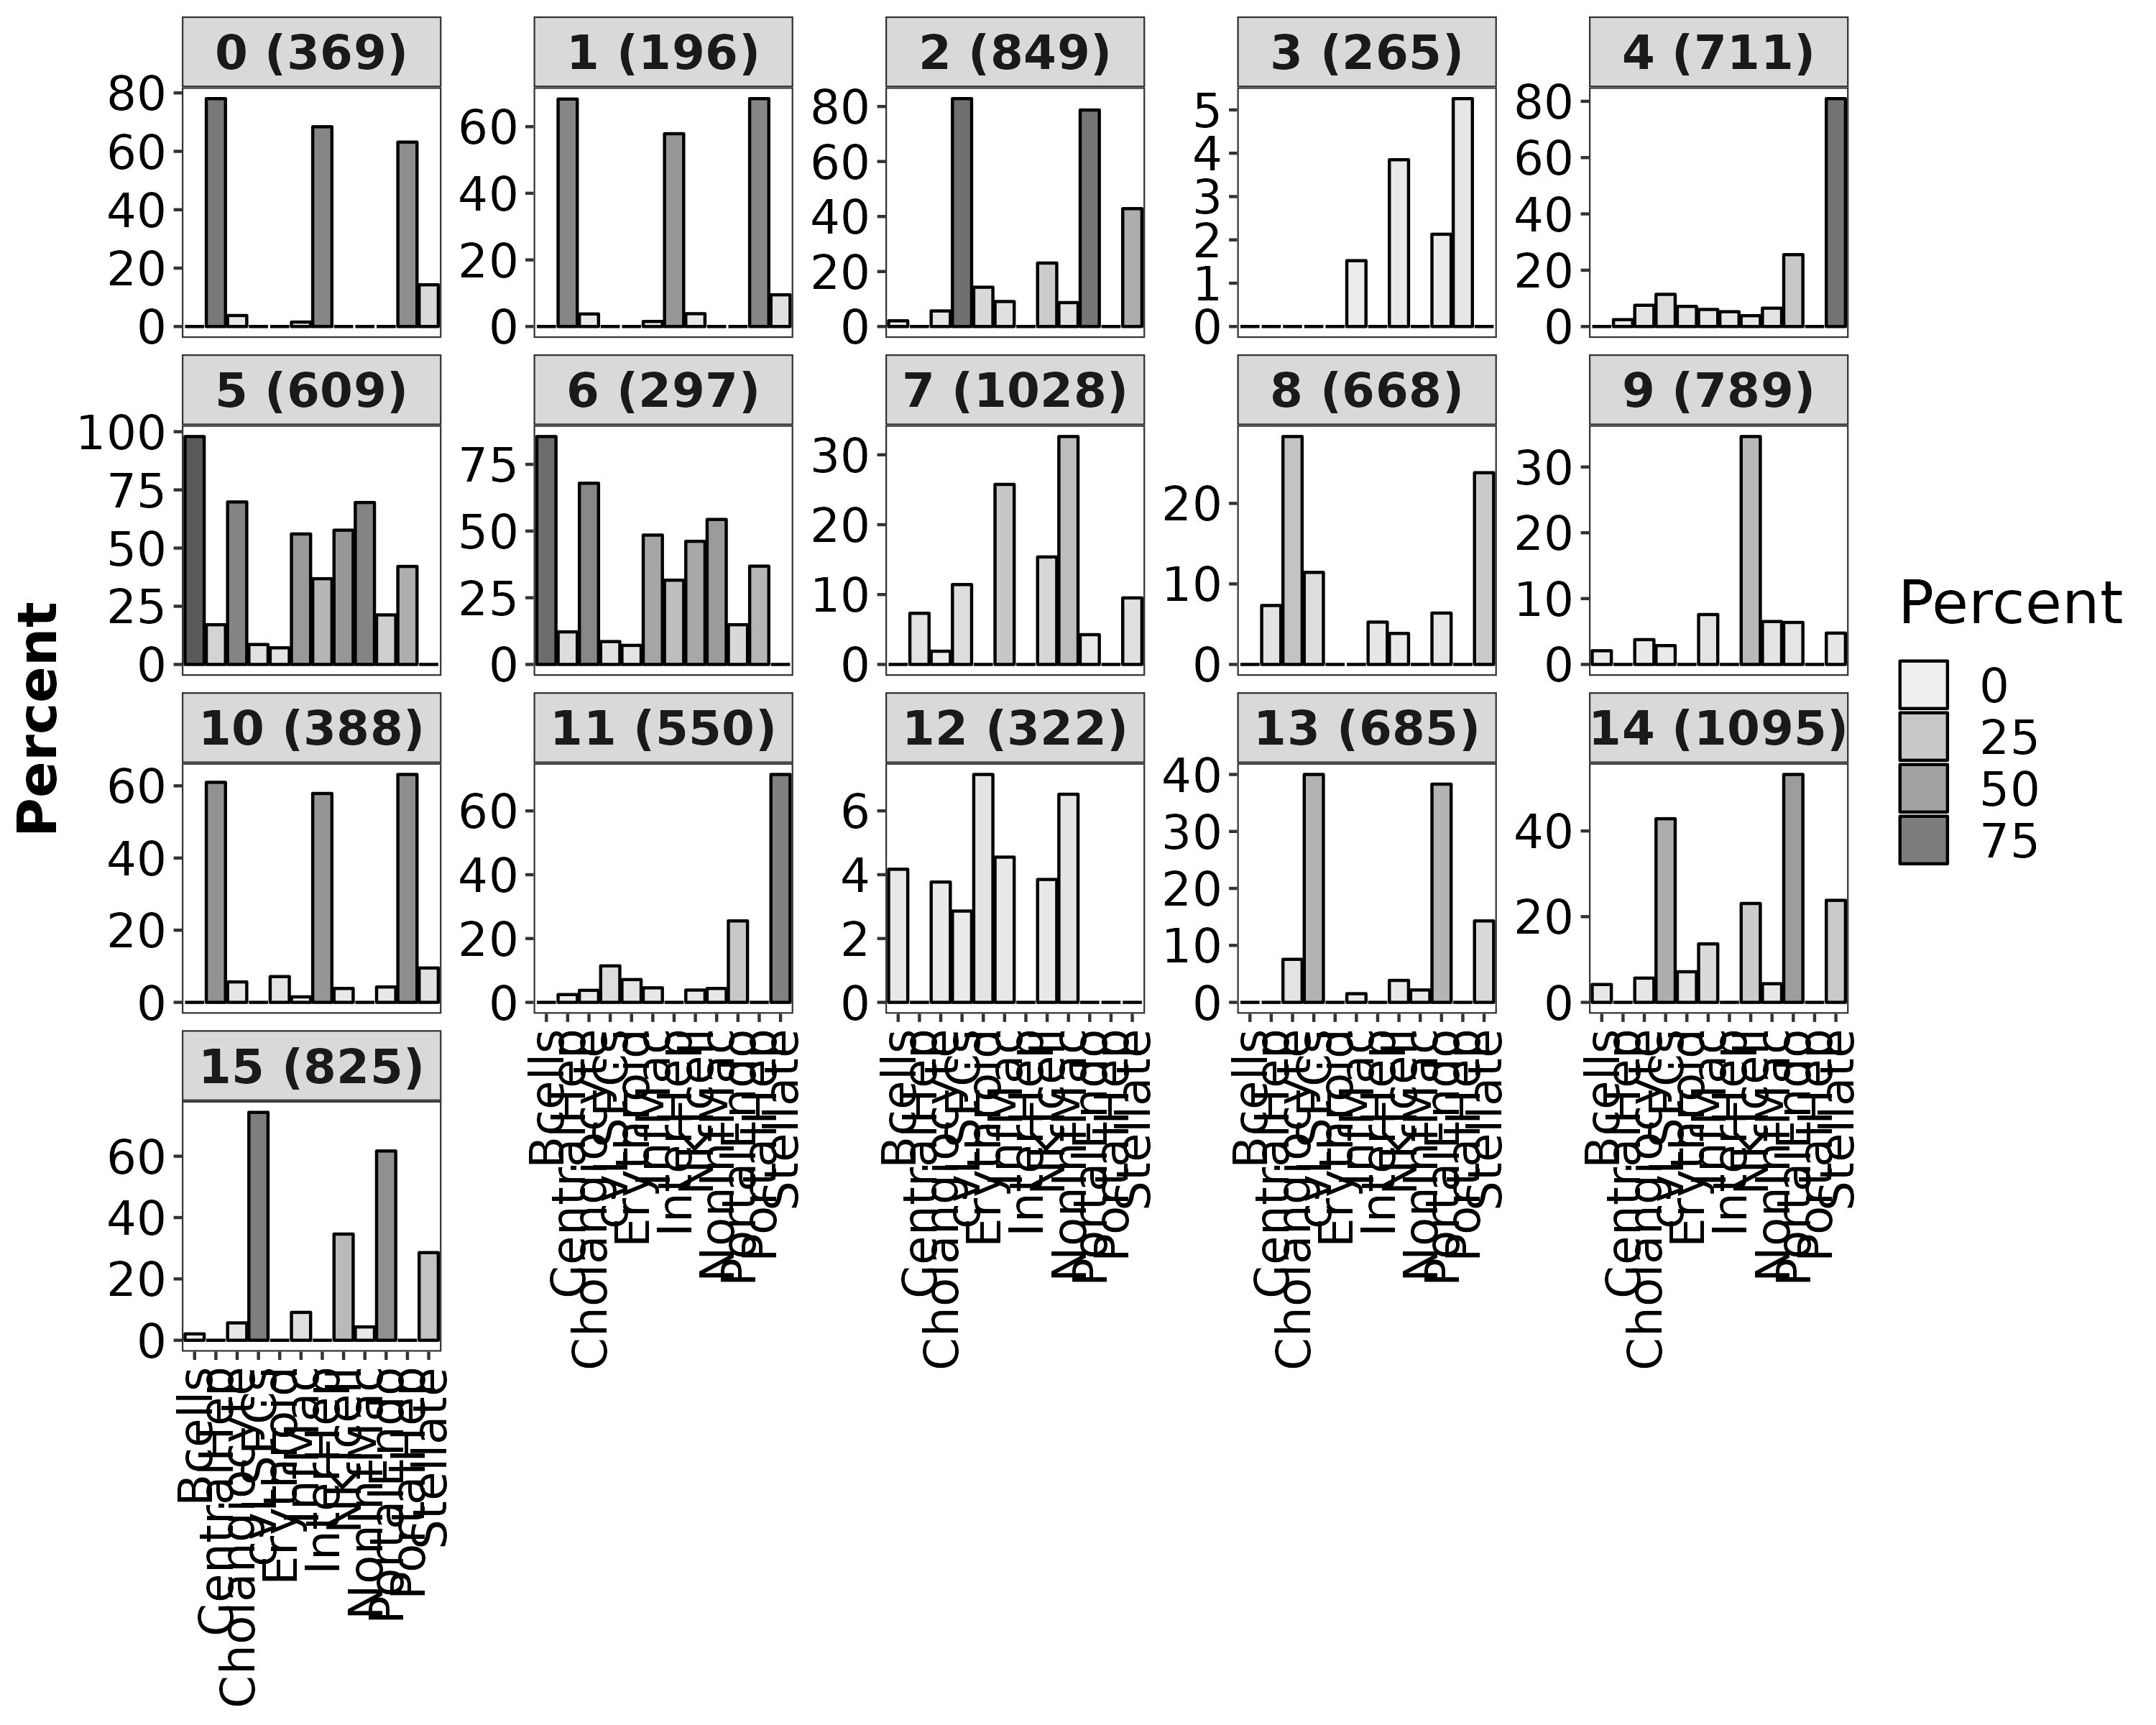

Source data for this figure (header and first rows):
Cell_Type, Cluster, Percent, Overlap_genes, number_of_cluster_markers
Bcells, 0, 0, , 369
CentralHep, 0, 78.05, CPS1|CYP2B6|ACSM2A|ACSM2B|CYP2C9|CYP3A5|…, 369
Cholangiocyte, 0, 3.77, CYP3A5|SORBS2, 369
cvLSECs, 0, 0, , 369
Erythroid, 0, 0, , 369
InfMac, 0, 1.52, NEAT1, 369
InterHep, 0, 68.42, CYP2B6|ACSM2A|ACSM2B|CYP3A5|SORBS2|ESR1|…, 369
NKTcell, 0, 0, , 369
NonInfMac, 0, 0, , 369
PortalEndo, 0, 0, , 369
PortalHep, 0, 63.16, CYP2B6|ACSM2A|ACSM2B|CYP3A5|ESR1|ASGR1|M…, 369
Stellate, 0, 14.29, SOX5|NR1H4|GPC6, 369
Bcells, 1, 0, , 196
CentralHep, 1, 68.29, CYP3A5|CP|ASGR1|SAA1|C3|ADRA1A|CYP3A4|CU…, 196
Cholangiocyte, 1, 3.77, CYP3A5|ABCC3, 196
cvLSECs, 1, 0, , 196
Erythroid, 1, 0, , 196
InfMac, 1, 1.52, NEAT1, 196
InterHep, 1, 57.89, CYP3A5|CP|ASGR1|C3|CYP2B6|ACSM2A|ACSM2B|…, 196
NKTcell, 1, 3.85, ID2, 196
NonInfMac, 1, 0, , 196
PortalEndo, 1, 0, , 196
PortalHep, 1, 68.42, CYP3A5|CP|ASGR1|SAA1|C3|CYP2B6|MLXIPL|AC…, 196
Stellate, 1, 9.52, SOX5|NR1H4, 196
Bcells, 2, 2.08, TMSB4X, 849
CentralHep, 2, 0, , 849
Cholangiocyte, 2, 5.66, NFIB|MAGI1|MAML2, 849
cvLSECs, 2, 82.86, FLT1|LDB2|ST6GALNAC3|PTPRB|PREX2|HECW2|P…, 849
Erythroid, 2, 14.29, SLC25A37|GYPC, 849
InfMac, 2, 9.09, VIM|HLA-B|B2M|TMSB4X|TMSB10|PLXDC2, 849
InterHep, 2, 0, , 849
NKTcell, 2, 23.08, FYN|HLA-B|HLA-A|B2M|TMSB4X|TMSB10, 849
NonInfMac, 2, 8.7, TMSB4X|TMSB10|MS4A6A|PLXDC2, 849
PortalEndo, 2, 78.72, FLT1|LDB2|ST6GALNAC3|TCF4|CALCRL|PTPRB|H…, 849
PortalHep, 2, 0, , 849
Stellate, 2, 42.86, IGFBP7|LIFR|MYO10|COL4A2|RBMS3|GRK5|CRIM…, 849
Bcells, 3, 0, , 265
CentralHep, 3, 0, , 265
Cholangiocyte, 3, 0, , 265
cvLSECs, 3, 0, , 265
Erythroid, 3, 0, , 265
InfMac, 3, 1.52, NEAT1, 265
InterHep, 3, 0, , 265
NKTcell, 3, 3.85, MALAT1, 265
NonInfMac, 3, 0, , 265
PortalEndo, 3, 2.13, TM4SF1, 265
PortalHep, 3, 5.26, NEAT1, 265
Stellate, 3, 0, , 265
Bcells, 4, 0, , 711
CentralHep, 4, 2.44, GPC6, 711
Cholangiocyte, 4, 7.55, ANK3|MAML2|GLIS3|SOX6, 711
cvLSECs, 4, 11.43, LIFR|KALRN|MYO10|PLCB1, 711
Erythroid, 4, 7.14, BNIP3L, 711
InfMac, 4, 6.06, PLXDC2|ZEB2|VCAN|VIM, 711
InterHep, 4, 5.26, GPC6, 711
NKTcell, 4, 3.85, CELF2, 711
NonInfMac, 4, 6.52, PLXDC2|ZEB2|CELF2, 711
PortalEndo, 4, 25.53, RBMS3|IGFBP7|TIMP1|LIFR|CRIM1|KALRN|AKT3…, 711
PortalHep, 4, 0, , 711
Stellate, 4, 80.95, RBMS3|CRISPLD2|IGFBP7|ADAMTS2|ANK3|DMD|C…, 711
... 132 more rows
